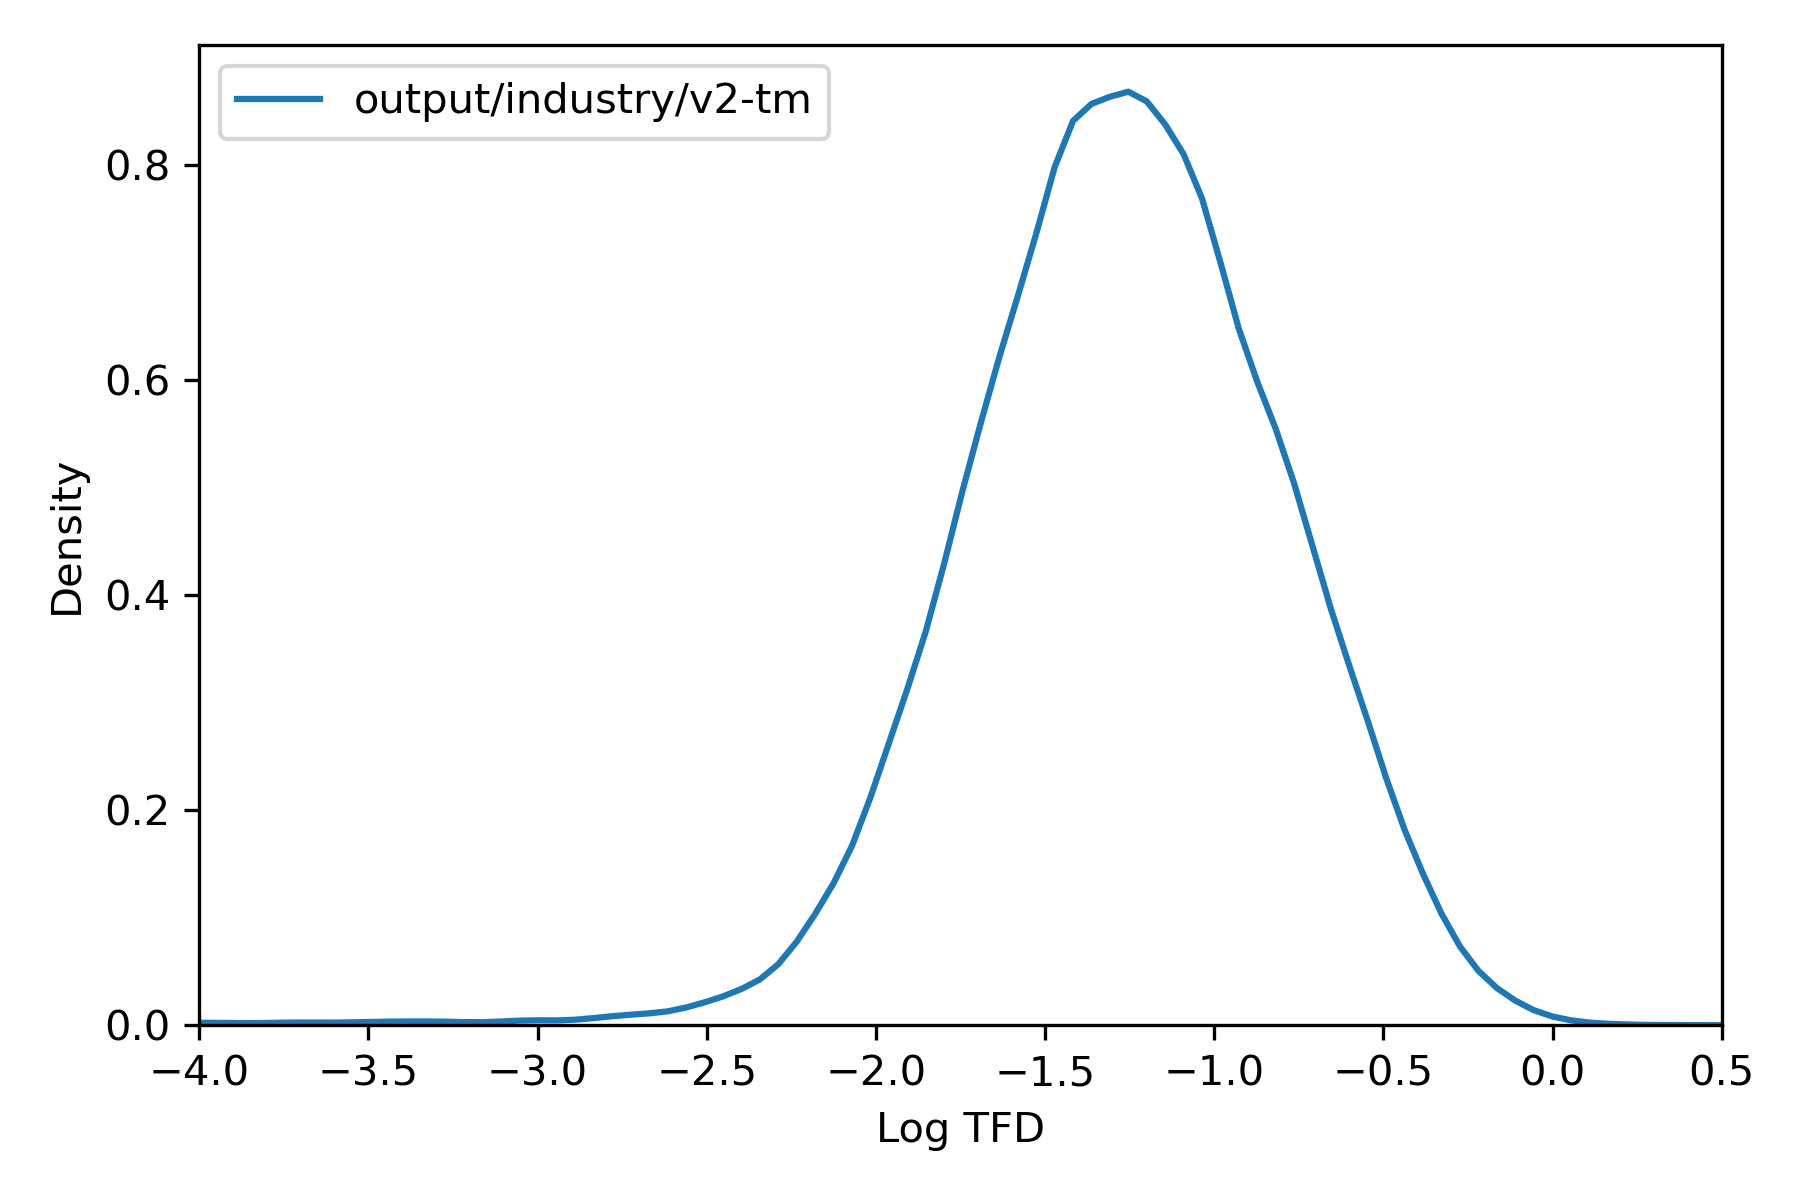

Data behind this chart, as committed beside it:
, tfd
36975451, 0.0543
36975452, 0.1356
36975453, 0.01012
36975454, 0.01214
36975455, 0.09983
36975456, 0.05127
36991787, 0.002679
36991788, 0.09865
36991789, 0.007128
36991790, 5.475838027697096e-05
36991791, 0.04673
36991792, 0.01582
36991793, 0.004782
36991794, 0.01589
36991795, 0.007173
36991796, 0.002753
36987706, 0.117
36987707, 0.03685
36987708, 0.03702
36984387, 0.02432
36984388, 0.02433
36984389, 0.0203
36973916, 0.03483
36973917, 0.0348
36973918, 0.01709
36973919, 0.01701
37014846, 0.1028
37014847, 0.2139
37014848, 0.3536
37014849, 0.01205
37014850, 0.01078
37014851, 0.3568
37014852, 0.04852
37014853, 0.3055
36991461, 0.06488
36991462, 0.1669
36991463, 0.2445
36991464, 0.2528
36991465, 0.08092
36991466, 0.1667
36991467, 0.03226
36991468, 0.1644
36991469, 0.2435
36991470, 0.2502
36969580, 0.02295
36969581, 0.02295
37016997, 0.0239
37015999, 0.04426
37016000, 0.04471
36972482, 0.1176
36972483, 0.04126
36972484, 0.04126
36972485, 0.1198
36972486, 0.04131
36972487, 0.1198
36972488, 0.1197
36972489, 0.1148
36973802, 0.0007869
36973803, 0.001385
37016100, 0.02722
... 72,033 more rows
